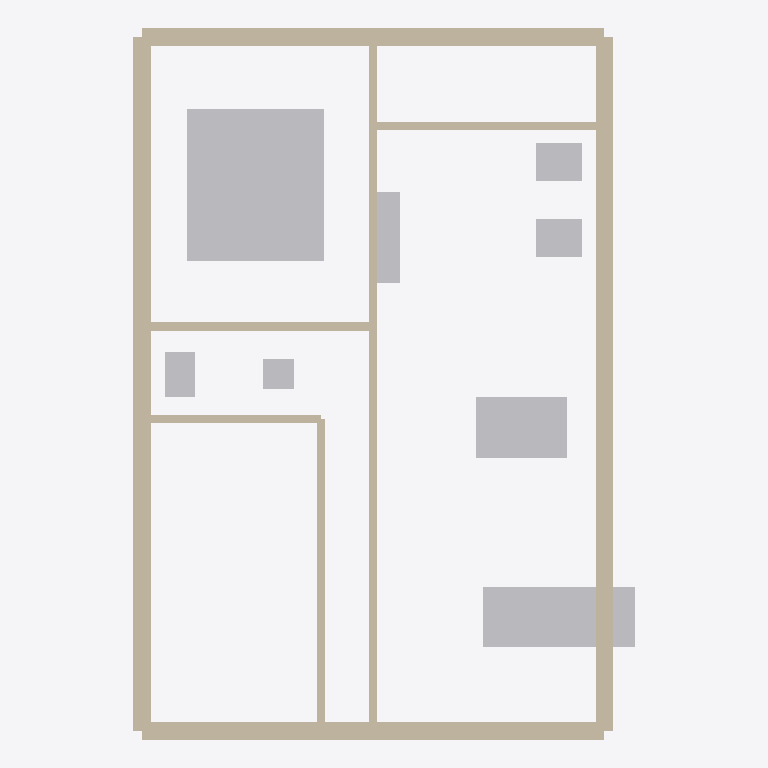
Plan cut of the same IFC building model at storey 'Ground Floor' (level 0.00 m, cut at 1.40 m), seen from above with north up, elements coloured by IFC class: 9 walls (beige), 8 other elements (light grey). Cut surfaces are drawn darker.
Extent 6.6 m × 9.4 m × 3.0 m (x, y, z). Storeys (1): Ground Floor at 0.00 m. Elements (17): 9 IfcWallStandardCase, 4 IfcFurniture, 3 IfcSanitaryTerminal, 1 IfcElectricAppliance.

HEADER;
FILE_DESCRIPTION(('ViewDefinition [CoordinationView]'),'2;1');
FILE_NAME('','2026-06-09T20:00:53',(''),(''),'IfcOpenShell 0.8.5-1c5b825','IfcOpenShell 0.8.5-1c5b825','');
FILE_SCHEMA(('IFC4'));
ENDSEC;
DATA;
#11=IFCPROJECT('3tvCGK9_XB7Rt_nCxgRQhQ',#5,'20'' X 30'' GROUND FLOOR',$,$,$,$,(#10),#7);
#13=IFCSITE('3ipI0tQujEWwVeZgfo0hyK',$,'Site',$,$,#12,$,$,$,$,$,$,$,$);
#15=IFCBUILDING('3566ANvWTCvQip3SXJmUjU',$,'Structure',$,$,#14,$,$,$,$,$,$);
#17=IFCBUILDINGSTOREY('0h$Ei3uyvFthw6kbYN12LD',$,'Ground Floor',$,$,#16,$,$,$,$);
#224=IFCFURNITURE('2gAiN0LVb2fgXE3vbqQUwW',$,'bed_01',$,$,#223,#235,$,$);
#25=IFCWALLSTANDARDCASE('2xA$ZXt5X9TAIYP7WCGvEu',$,'wall_ext_left',$,$,#24,#36,$,$);
#41=IFCWALLSTANDARDCASE('15beqKYUv058$LhLRyb0Uk',$,'wall_ext_right',$,$,#40,#52,$,$);
#73=IFCWALLSTANDARDCASE('2gxzyN6mj4RBqnU8ouatzP',$,'wall_ext_top',$,$,#72,#84,$,$);
#57=IFCWALLSTANDARDCASE('2Uq5LT$knAEBUsTpYYTRqp',$,'wall_ext_bottom',$,$,#56,#68,$,$);
#239=IFCFURNITURE('3qDRqegtPCaARSXgQACZAE',$,'sofa_01',$,$,#238,#250,$,$);
#254=IFCFURNITURE('0$xCZo$tTAyBiHVj7IsMbb',$,'dining_table_01',$,$,#253,#265,$,$);
#105=IFCWALLSTANDARDCASE('2_iSBIRQ58HQndZzI1a9pY',$,'wall_int_central_vert',$,$,#104,#116,$,$);
#89=IFCWALLSTANDARDCASE('0CMH7mPiP9$8cCVJdq$oRW',$,'wall_int_parking_stairs',$,$,#88,#100,$,$);
#329=IFCFURNITURE('03HYtFHXr55ecvPXIL1lLB',$,'desk_working_area',$,$,#328,#340,$,$);
#137=IFCWALLSTANDARDCASE('0kyiSjekfDkus4YpJbBUMK',$,'wall_int_toilet_bed',$,$,#136,#148,$,$);
#153=IFCWALLSTANDARDCASE('2zNmICngb6S87jxtJ9AnjK',$,'wall_int_kitchen_wash',$,$,#152,#164,$,$);
#314=IFCELECTRICAPPLIANCE('2FyJ1HUgT61eQpzhSPz3Yj',$,'stove_01',$,$,#313,#325,$,$);
#299=IFCSANITARYTERMINAL('0cyJ0$dov2bBZQRGRTDrqi',$,'kitchen_sink_01',$,$,#298,#310,$,$);
#269=IFCSANITARYTERMINAL('25Z8pxUxPFR9wyHEyuC9qY',$,'wc_01',$,$,#268,#280,$,$);
#121=IFCWALLSTANDARDCASE('3Aubd9c1XEk8UNn$JxvhRD',$,'wall_int_parking_toilet',$,$,#120,#132,$,$);
#284=IFCSANITARYTERMINAL('0vkLPXGAj9uulLTM3q4LQi',$,'washbasin_01',$,$,#283,#295,$,$);
ENDSEC;
